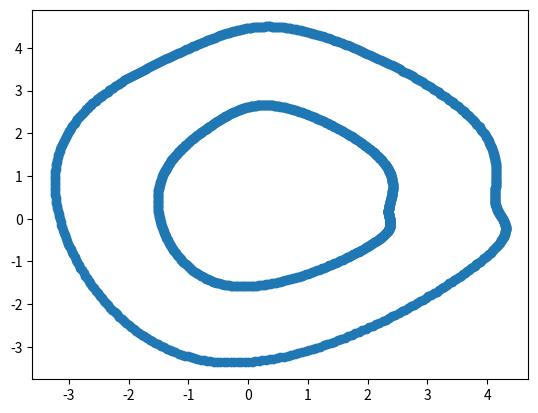

Write the Python code that produced this figure.
import matplotlib.pyplot as plt
from scipy.interpolate import CubicSpline
import numpy as np
import math

def lane(resolution):
    resolution_points = resolution
    n_points = 15     #2*pi/n_points

    if n_points%2 == 0:
        n_points += 1

    theta = np.linspace(0.,4.*np.pi,n_points)

    x = []
    y = []

    for i in range(n_points):
        x.append(np.cos(4.*np.pi*i/n_points))
        y.append(np.sin(4.*np.pi*i/n_points))

    x = np.array(x)
    y = np.array(y)

    x = x + 0.7*np.random.random_sample((n_points))
    y = y + 0.7*np.random.random_sample((n_points))

    for i in range(int(n_points*0.5),n_points):
        x[i] = x[i-int(n_points*0.5)]
        y[i] = y[i-int(n_points*0.5)]


    for i in range(n_points):
        x[i] = (np.sqrt(x[i]**2. + y[i]**2.)+1.2)*x[i]/np.sqrt(x[i]**2. + y[i]**2.)
        y[i] = (np.sqrt(x[i]**2. + y[i]**2.)+1.2)*y[i]/np.sqrt(x[i]**2. + y[i]**2.)

    x_inner = np.copy(x)
    y_inner = np.copy(y)

    for i in range(n_points):
        x_inner[i] = (np.sqrt(x[i]**2. + y[i]**2.)+1.8)*x[i]/np.sqrt(x[i]**2. + y[i]**2.)
        y_inner[i] = (np.sqrt(x[i]**2. + y[i]**2.)+1.8)*y[i]/np.sqrt(x[i]**2. + y[i]**2.)

    poly_x_inner = CubicSpline(theta, x_inner)
    poly_y_inner = CubicSpline(theta, y_inner)

    poly_x_outer = CubicSpline(theta, x)
    poly_y_outer = CubicSpline(theta, y)

    draw = np.linspace(np.pi,3.*np.pi,resolution_points)

    track_i_x = poly_x_inner(draw)
    track_i_y = poly_y_inner(draw)
    track_o_x = poly_x_outer(draw)
    track_o_y = poly_y_outer(draw)

    points = []
    for i in range(resolution):
        points.append([track_i_x[i],track_i_y[i]])
        points.append([track_o_x[i],track_o_y[i]])
    
    return np.array(points)

points = lane(600)
x = []
y = []
for i in range(1200):
    x.append(points[i,0])
    y.append(points[i,1])
plt.plot(x,y,'o')
plt.show()


""" 
def lane(min_l):
    x_min_o = 0
    x_max_o = 5

    x_min_i = 1
    x_max_i = 4

    y_min_o = 0
    y_max_o = 5

    y_min_i = 1
    y_max_i = 4

    base_o_x = np.arange(x_min_o,x_max_o+min_l,min_l)
    base_o_x_d = np.c_[base_o_x,np.ones(len(base_o_x))*y_min_o]
    base_o_x_u = np.c_[base_o_x,np.ones(len(base_o_x))*y_max_o]
    base_o_y = np.arange(y_min_o,y_max_o+min_l,min_l)
    base_o_y_l = np.c_[np.ones(len(base_o_y))*x_min_o,base_o_y]
    base_o_y_r = np.c_[np.ones(len(base_o_y))*x_max_o,base_o_y]

    base_i_x = np.arange(x_min_i,x_max_i+min_l,min_l)
    base_i_x_d = np.c_[base_i_x,np.ones(len(base_i_x))*y_min_i]
    base_i_x_u = np.c_[base_i_x,np.ones(len(base_i_x))*y_max_i]
    base_i_y = np.arange(y_min_i,y_max_i+min_l,min_l)
    base_i_y_l = np.c_[np.ones(len(base_i_y))*x_min_i,base_i_y]
    base_i_y_r = np.c_[np.ones(len(base_i_y))*x_max_i,base_i_y]

    return np.concatenate((base_o_x_d,base_o_x_u,base_o_y_l,base_o_y_r,base_i_x_d,base_i_x_u,base_i_y_l,base_i_y_r),axis=0)
 """